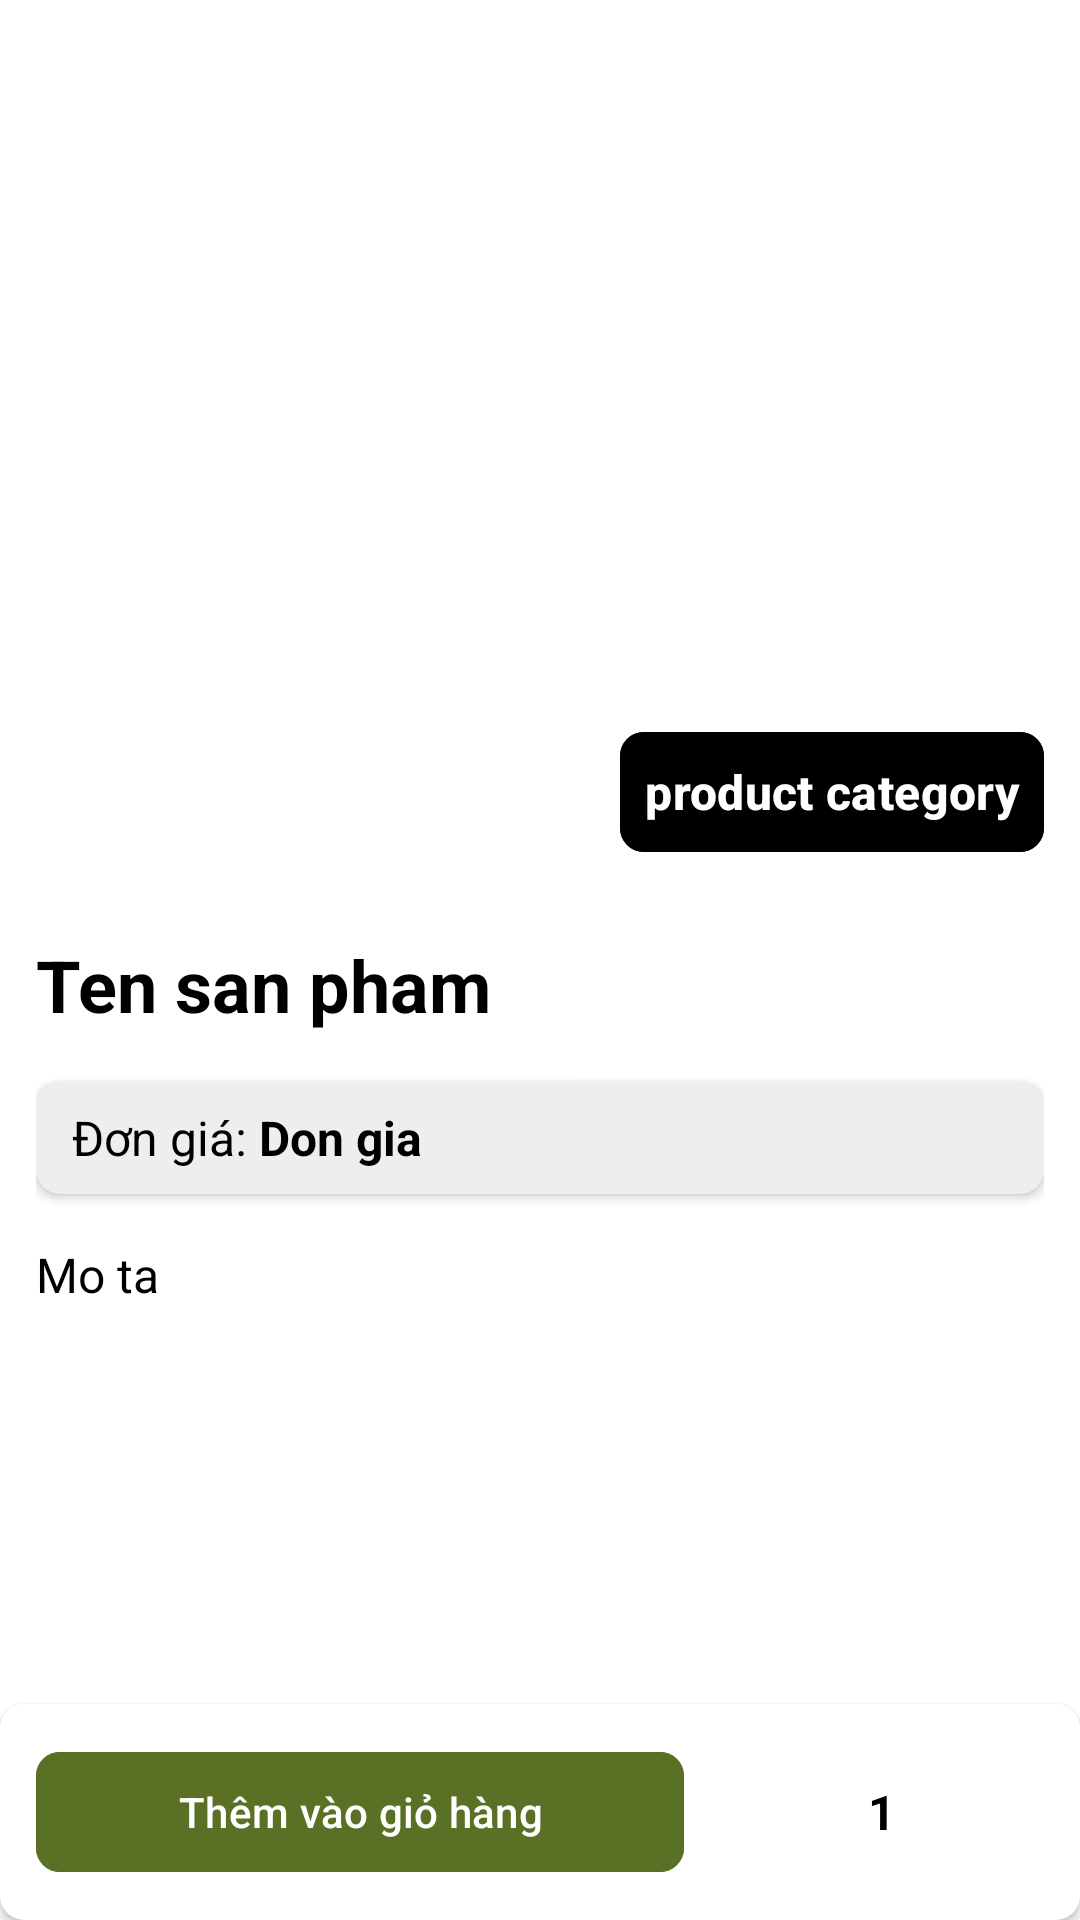

Here is an Android app screen rendered from its layout file. Give the layout XML and the strings, colors and styles it references.
<!-- AndroidManifest.xml: application theme Theme.PRM392_Assignment_Project -->
<!-- res/layout/activity_product_detail.xml -->
<?xml version="1.0" encoding="utf-8"?>
<RelativeLayout
    xmlns:android="http://schemas.android.com/apk/res/android"
    xmlns:tools="http://schemas.android.com/tools"
    xmlns:app="http://schemas.android.com/apk/res-auto"
    android:id="@+id/main"
    android:layout_width="match_parent"
    android:layout_height="match_parent"
    tools:context=".views.screens.products.ProductDetailActivity"
    android:orientation="vertical"
    android:background="@color/white">

    <LinearLayout
        android:id="@+id/product_detail_section"
        android:layout_width="match_parent"
        android:layout_height="wrap_content"
        android:orientation="vertical"
        android:layout_alignParentTop="true">

        <FrameLayout
            android:id="@+id/product_image_container"
            android:layout_width="match_parent"
            android:layout_height="wrap_content">
            <ImageView
                android:id="@+id/product_image"
                android:layout_width="match_parent"
                android:layout_height="300dp"
                android:scaleType="centerCrop"
                android:layout_gravity="center"/>

            <FrameLayout
                android:layout_width="match_parent"
                android:layout_height="wrap_content"
                android:orientation="horizontal"
                android:layout_gravity="top"
                android:padding="12dp"
                android:focusable="true"
                android:clipToPadding="false">
                <ImageButton
                    android:id="@+id/btnBackHome"
                    android:layout_width="32dp"
                    android:layout_height="32dp"
                    android:backgroundTint="@color/black"
                    android:background="@drawable/rounded_button"
                    android:src="@drawable/ic_back"
                    android:layout_gravity="start|center_vertical"/>

                <FrameLayout

                    android:layout_width="wrap_content"
                    android:layout_height="match_parent"
                    android:layout_gravity="end|center_vertical"
                    android:backgroundTint="@color/black"
                    android:focusable="true"
                    android:clipToPadding="false"
                    android:padding="4dp">
                    <ImageButton
                        android:id="@+id/btnViewCart"
                        android:layout_width="32dp"
                        android:layout_height="32dp"
                        android:backgroundTint="@color/black"
                        android:background="@drawable/rounded_button"
                        android:src="@drawable/ic_cart"
                        android:layout_gravity="start|center_vertical"/>
                    <TextView
                        android:id="@+id/tvTotalItems"
                        android:layout_width="@dimen/font_size_extra_small"
                        android:layout_height="@dimen/font_size_extra_small"
                        android:layout_gravity="top|end"
                        android:gravity="center"
                        android:text="3"
                        android:textSize="10dp"
                        android:textColor="@color/white"
                        android:background="@drawable/rounded_button"
                        android:backgroundTint="@color/primary"
                        android:layout_marginEnd="-4dp"
                        android:layout_marginTop="-4dp"/>
                </FrameLayout>
            </FrameLayout>

            <FrameLayout
                android:layout_width="match_parent"
                android:layout_height="wrap_content"
                android:orientation="horizontal"
                android:layout_gravity="bottom"
                android:padding="12dp">
                <com.google.android.material.button.MaterialButton
                    android:id="@+id/product_category"
                    android:layout_width="wrap_content"
                    android:layout_height="wrap_content"
                    android:backgroundTint="@color/black"
                    android:layout_gravity="end|center_vertical"
                    app:cornerRadius="@dimen/border_radius_small"
                    android:textColor="@color/white"
                    android:textStyle="bold"
                    android:textSize="@dimen/font_size_small"
                    android:text="product category"
                    android:padding="8dp"/>
            </FrameLayout>

        </FrameLayout>

        <LinearLayout
            android:layout_width="match_parent"
            android:layout_height="wrap_content"
            android:orientation="vertical"
            android:padding="12dp">
            <TextView
                android:id="@+id/product_name"
                android:layout_width="match_parent"
                android:layout_height="wrap_content"
                android:text="Ten san pham"
                android:textSize="@dimen/font_size_large"
                style="@style/text_dark_fw_bold"/>

            <androidx.cardview.widget.CardView
                android:layout_width="match_parent"
                android:layout_height="wrap_content"
                app:cardCornerRadius="@dimen/border_radius_small"
                android:backgroundTint="@color/light_100"
                android:layout_marginVertical="16dp">
                <LinearLayout
                    android:layout_width="match_parent"
                    android:layout_height="wrap_content"
                    android:orientation="horizontal"
                    android:paddingHorizontal="12dp"
                    android:paddingVertical="8dp">
                    <TextView
                        android:layout_width="wrap_content"
                        android:layout_height="wrap_content"
                        android:text="Đơn giá:"
                        android:textSize="@dimen/font_size_small"
                        android:textColor="@color/black"
                        android:layout_marginEnd="4dp"/>
                    <TextView
                        android:id="@+id/product_price"
                        android:layout_width="wrap_content"
                        android:layout_height="wrap_content"
                        android:textSize="@dimen/font_size_small"
                        style="@style/text_dark_fw_bold"
                        android:text="Don gia"/>
                </LinearLayout>
            </androidx.cardview.widget.CardView>

            <LinearLayout
                android:id="@+id/footer"
                android:layout_width="match_parent"
                android:layout_height="wrap_content"
                android:orientation="vertical">
                <TextView
                    android:id="@+id/product_description"
                    android:layout_width="match_parent"
                    android:layout_height="wrap_content"
                    android:textSize="@dimen/font_size_small"
                    android:textColor="@color/black"
                    android:text="Mo ta"/>
            </LinearLayout>
        </LinearLayout>
    </LinearLayout>

    <androidx.cardview.widget.CardView
        android:layout_width="match_parent"
        android:layout_height="wrap_content"
        android:layout_alignParentBottom="true"
        android:backgroundTint="@color/white"
        app:cardCornerRadius="@dimen/border_radius_small">
        <LinearLayout
            android:id="@+id/add_to_cart_button_group"
            android:layout_width="match_parent"
            android:layout_height="wrap_content"
            android:padding="12dp"
            android:orientation="horizontal">
            <com.google.android.material.button.MaterialButton
                android:layout_marginEnd="12dp"
                android:layout_weight="2"
                android:id="@+id/btn_add_to_cart"
                android:layout_width="0dp"
                android:layout_height="wrap_content"
                android:text="Thêm vào giỏ hàng"
                android:textSize="@dimen/font_size_extra_small"
                android:textColor="@color/white"
                android:backgroundTint="@color/primary"
                app:cornerRadius="@dimen/border_radius_small"/>
            <FrameLayout
                android:id="@+id/action_buttons"
                android:layout_weight="1"
                android:layout_width="0dp"
                android:layout_height="match_parent"
                android:orientation="horizontal">
                <ImageButton
                    android:id="@+id/btnMinus"
                    android:layout_width="32dp"
                    android:layout_height="32dp"
                    android:src="@drawable/ic_minus"
                    android:background="@drawable/rounded_button"
                    android:backgroundTint="@color/primary"
                    android:layout_gravity="start|center_vertical"/>
                <TextView
                    android:id="@+id/addToCartQuantity"
                    android:layout_width="80dp"
                    android:layout_height="wrap_content"
                    android:textAlignment="center"
                    android:textSize="16sp"
                    style="@style/text_dark_fw_bold"
                    android:text="1"
                    android:layout_gravity="center|center_vertical"/>
                <ImageButton
                    android:id="@+id/btnPlus"
                    android:layout_width="32dp"
                    android:layout_height="32dp"
                    android:src="@drawable/ic_plus"
                    android:background="@drawable/rounded_button"
                    android:backgroundTint="@color/primary"
                    android:layout_gravity="end|center_vertical"
                    android:contentDescription="button_to_increase"/>
            </FrameLayout>
        </LinearLayout>
    </androidx.cardview.widget.CardView>
</RelativeLayout>
<!-- resources referenced by this layout -->
<resources>
  <color name="black">#FF000000</color>
  <color name="light_100">#EEEEEE</color>
  <color name="primary">#5a7125</color>
  <color name="white">#FFFFFFFF</color>
  <dimen name="border_radius_small">8dp</dimen>
  <dimen name="font_size_extra_small">14sp</dimen>
  <dimen name="font_size_large">24sp</dimen>
  <dimen name="font_size_small">16sp</dimen>
  <!-- drawable ic_back (drawable) -->
  <vector xmlns:android="http://schemas.android.com/apk/res/android"
      android:width="20dp"
      android:height="20dp"
      android:viewportWidth="96"
      android:viewportHeight="96">
    <path
        android:fillColor="@color/white"
        android:pathData="M39.376,48.002l30.47,-25.39a6.003,6.003 0,0 0,-7.688 -9.223L26.156,43.391a6.009,6.009 0,0 0,0 9.223L62.158,82.615a6.003,6.003 0,0 0,7.688 -9.223Z"/>
  </vector>
  <!-- drawable ic_cart (drawable) -->
  <vector xmlns:android="http://schemas.android.com/apk/res/android"
      android:width="14.90dp"
      android:height="16.98dp"
      android:viewportWidth="1490"
      android:viewportHeight="1698">
    <path
        android:fillColor="@color/white"
        android:pathData="M1489.7,1540.2l-50.7,-1145.8c-0.9,-84.6 -70.3,-153.2 -155.6,-153.2h-257.9C1004.5,106.3 886.6,0 744.7,0C602.7,0 484.8,106.3 463.9,241.3H206.3c-85.2,0 -154.6,68.6 -155.5,153.2L0.1,1540.2C0,1541.2 0,1542.1 0,1543.1c0,85.5 69.8,155.1 155.6,155.1h1178.6c85.8,0 155.6,-69.6 155.6,-155.1C1489.7,1542.2 1489.7,1541.2 1489.7,1540.2zM744.7,132.1c68.7,0 126.9,46.1 145.6,109.1H599C617.7,178.3 675.9,132.1 744.7,132.1zM1334.1,1566.3H155.6c-12.8,0 -22.9,-9.6 -23.4,-22.1l50.7,-1145c0,-1 0.1,-2.1 0.1,-3.1c0,-12.7 10.3,-22.8 23.4,-22.8H460v241.5c0,36.5 29.5,66.1 66,66.1s66,-29.6 66,-66.1V373.3h304v241.5c0,36.5 29.5,66.1 66,66.1s66,-29.6 66,-66.1V373.3h255.3c13.2,0 23.5,10.1 23.5,22.8c0,1 0,2 0.1,3l50.7,1145.1C1357.1,1556.6 1347,1566.3 1334.1,1566.3z"/>
  </vector>
  <!-- drawable ic_minus (drawable) -->
  <vector xmlns:android="http://schemas.android.com/apk/res/android"
      android:width="24dp"
      android:height="24dp"
      android:viewportWidth="32"
      android:viewportHeight="32">
    <path
        android:pathData="M7,16L25,16"
        android:strokeLineJoin="round"
        android:strokeWidth="3"
        android:fillColor="@color/white"
        android:strokeColor="@color/white"
        android:strokeLineCap="round"/>
  </vector>
  <!-- drawable ic_plus (drawable) -->
  <vector xmlns:android="http://schemas.android.com/apk/res/android" xmlns:aapt="http://schemas.android.com/aapt"
      android:viewportWidth="24"
      android:viewportHeight="24"
      android:width="20dp"
      android:height="20dp">
      <path
          android:pathData="M22 10.996L13.003 10.996 13.003 2 10.997 2 10.997 10.996 2 10.996 2 13.003 10.997 13.003 10.997 22 13.003 22 13.003 13.003 22 13.003Z"
          android:fillType="evenOdd"
          android:strokeWidth="4"
          android:fillColor="@color/white"
          android:strokeLineCap="round"/>
  </vector>
  <style name="text_dark_fw_bold">
          <item name="textFillColor">@color/black</item>
          <item name="android:textColor">@color/black</item>
          <item name="android:textStyle">bold</item>
      </style>
  <style name="Theme.PRM392_Assignment_Project" parent="Base.Theme.PRM392_Assignment_Project" />
  <style name="Base.Theme.PRM392_Assignment_Project" parent="Theme.Material3.Light.NoActionBar">
          
          
      </style>
</resources>
